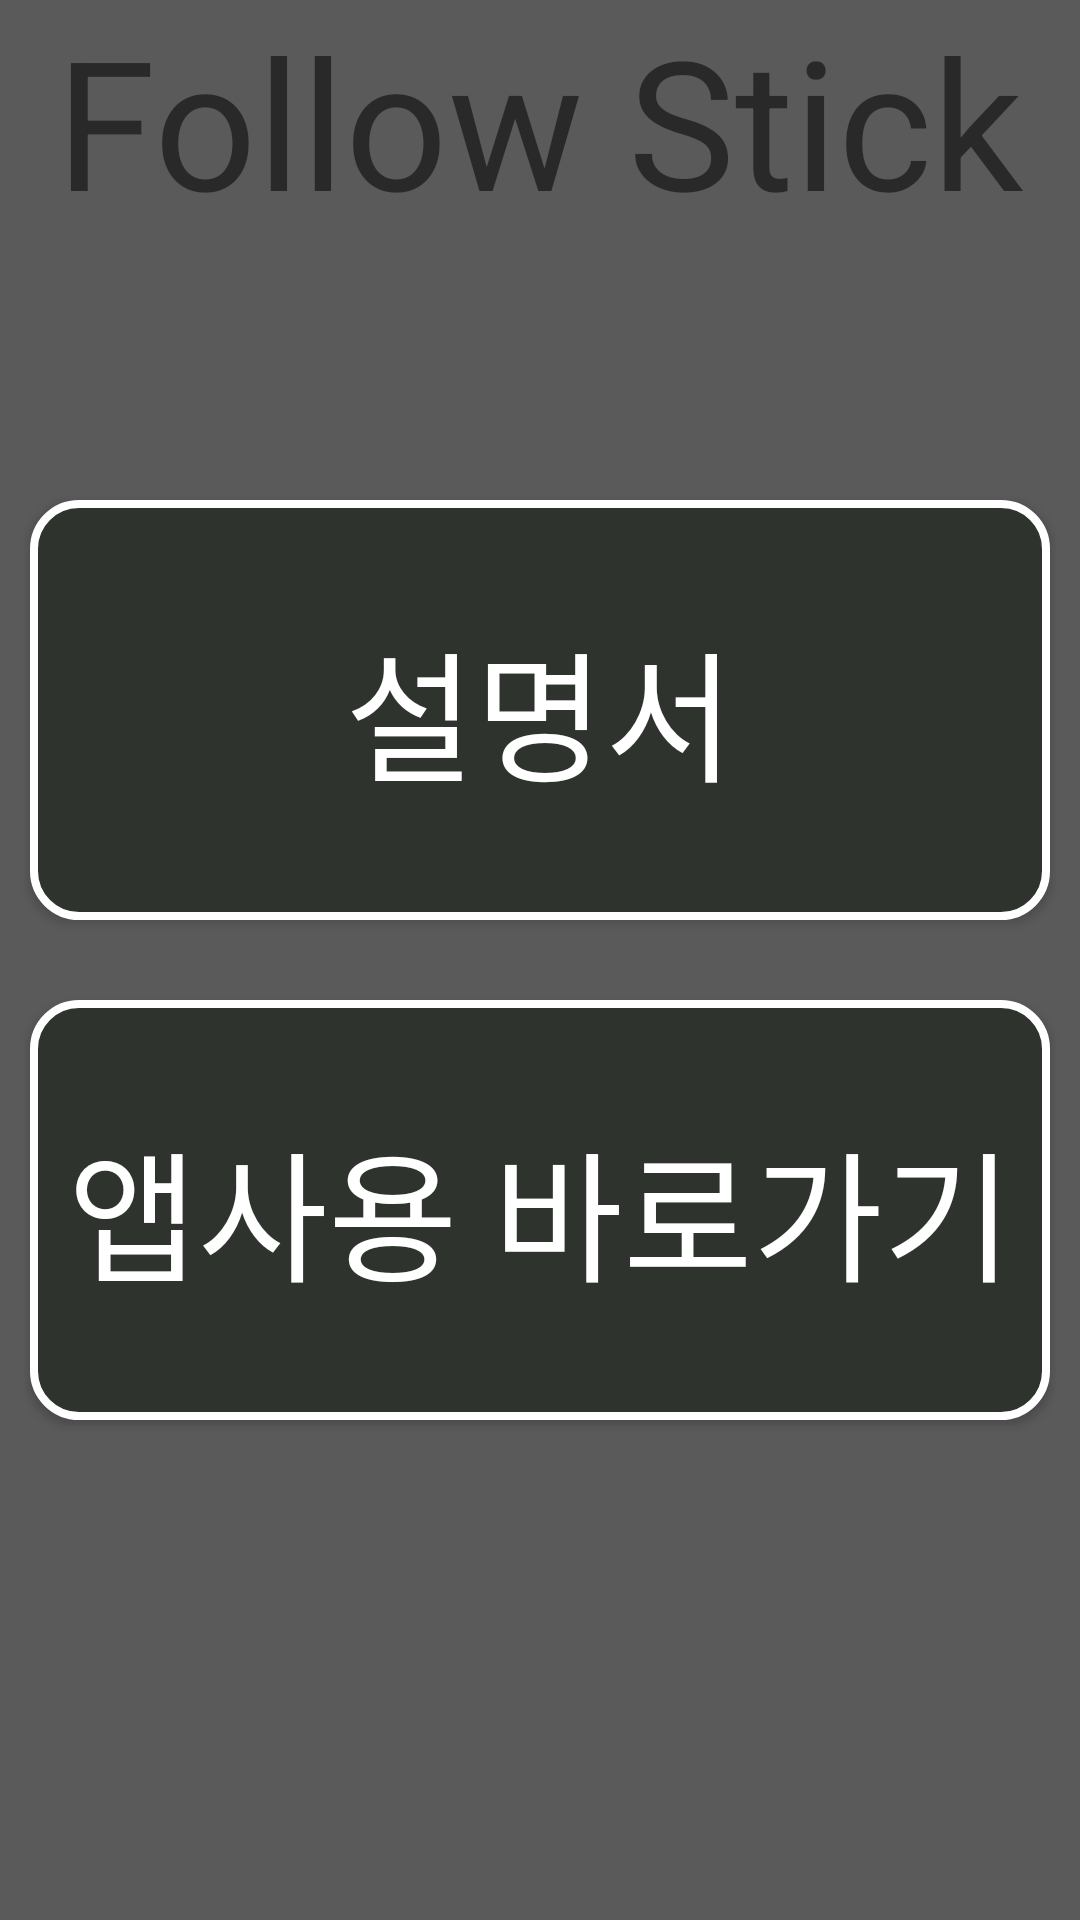

Produce the Android XML layout that renders to this screen, including the resource entries it uses.
<!-- AndroidManifest.xml: application theme Theme.Follow_Stick_52 -->
<!-- res/layout/activity_second_fpage.xml -->
<?xml version="1.0" encoding="utf-8"?>
<android.support.constraint.ConstraintLayout xmlns:android="http://schemas.android.com/apk/res/android"
    xmlns:app="http://schemas.android.com/apk/res-auto"
    xmlns:tools="http://schemas.android.com/tools"
    android:layout_width="match_parent"
    android:layout_height="match_parent"
    android:background="#5A5A5A"
    tools:context=".secondFPage">

    //follow Stick 로고
    <TextView
        android:layout_width="wrap_content"
        android:layout_height="wrap_content"

        android:text="Follow Stick"
        android:textSize="60dp"

        app:layout_constraintLeft_toLeftOf="parent"
        app:layout_constraintRight_toRightOf="parent"
        app:layout_constraintVertical_bias="0"
        tools:ignore="MissingConstraints" />

    // 설명서 버튼
    <Button
        android:id="@+id/manualbtn"
        android:layout_width="match_parent"
        android:layout_height="140dp"

        android:textSize="47dp"
        android:text="설명서"

        android:textColor="@color/white"
        android:background="@drawable/btncss"
        android:layout_margin="10dp"

        app:layout_constraintBottom_toBottomOf="@+id/shortcutbtn"
        app:layout_constraintLeft_toLeftOf="parent"
        app:layout_constraintRight_toRightOf="parent"
        app:layout_constraintTop_toTopOf="parent"
        tools:ignore="MissingClass" />

    // 앱사용 바로가기 버튼
    <Button
        android:id="@+id/shortcutbtn"
        android:layout_width="match_parent"
        android:layout_height="140dp"

        android:textSize="47dp"
        android:text="앱사용 바로가기"

        android:textColor="@color/white"
        android:background="@drawable/btncss"
        android:layout_margin="10dp"

        app:layout_constraintBottom_toBottomOf="parent"
        app:layout_constraintLeft_toLeftOf="parent"
        app:layout_constraintRight_toRightOf="parent"
        app:layout_constraintTop_toTopOf="@id/manualbtn"
        app:layout_constraintVertical_bias="0.5"
        tools:ignore="MissingClass" />

</android.support.constraint.ConstraintLayout>
<!-- resources referenced by this layout -->
<resources>
  <!-- drawable btncss (drawable) -->
  <?xml version="1.0" encoding="utf-8"?>
  
  <shape xmlns:android="http://schemas.android.com/apk/res/android"
      >
      //버튼 내부 색상
      <solid android:color="#2E332E" />
  
      //테두리 설정 두께, 색상
      <stroke
          android:width="2.5dp"
          android:color="@android:color/white" />
  
      //버튼 둥근 사각형
      <corners
          android:radius="15dp"/>
  
  </shape>
  <style name="Theme.Follow_Stick_52" parent="Theme.AppCompat.Light.DarkActionBar">
          
          <item name="colorPrimary">@color/purple_500</item>
          <item name="colorPrimaryDark">@color/purple_700</item>
          <item name="colorAccent">@color/teal_200</item>
          
          <item name="windowNoTitle">true</item>
          <item name="fontFamily">@font/koddiudongothicextrabold</item>
      </style>
  <!-- not gathered from this repository: default colours our renderer supplied (Android Studio template values) -->
  <color name="purple_500">#FF6200EE</color>
  <color name="purple_700">#FF3700B3</color>
  <color name="teal_200">#FF03DAC5</color>
  <color name="white">#FFFFFFFF</color>
</resources>
